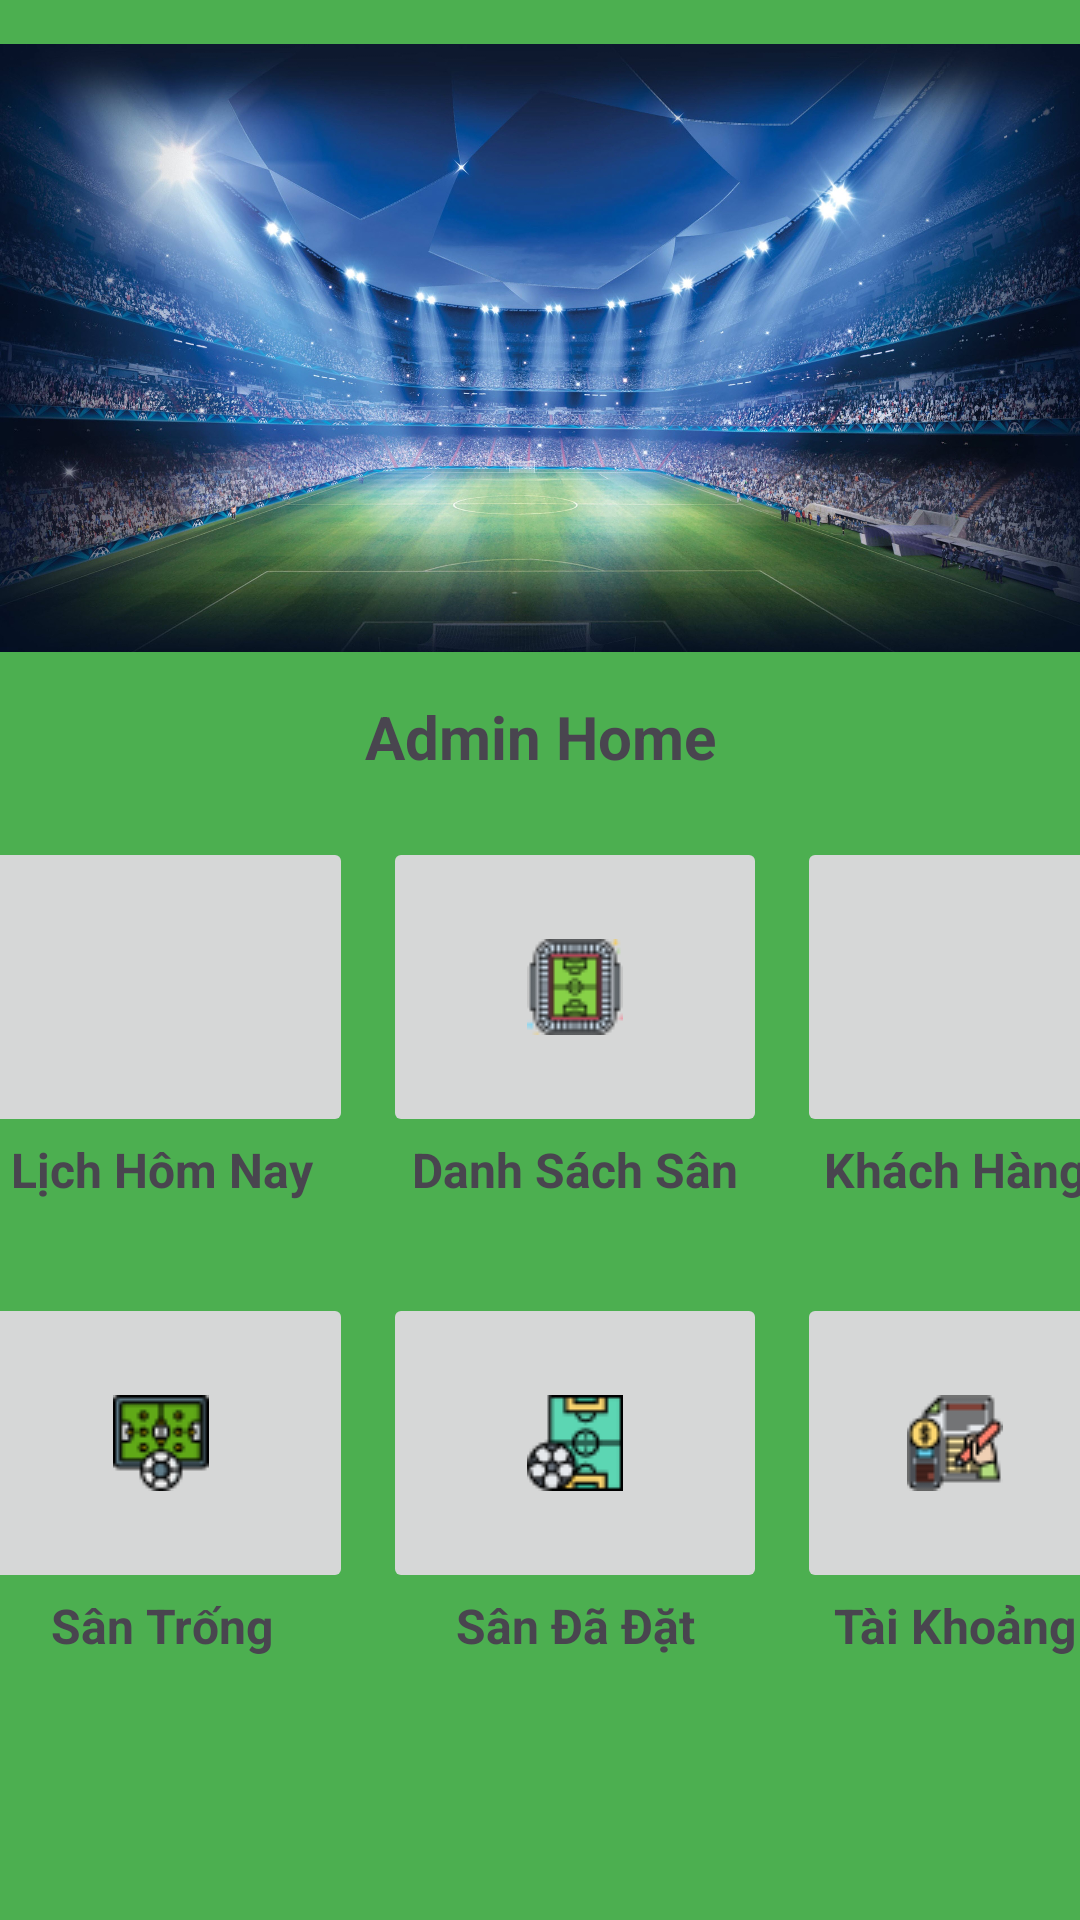

Android layout source for this screen:
<!-- AndroidManifest.xml: application theme Theme.QLSanBong -->
<!-- res/layout/activity_admin_home.xml -->
<?xml version="1.0" encoding="utf-8"?>
<LinearLayout xmlns:android="http://schemas.android.com/apk/res/android"
    xmlns:app="http://schemas.android.com/apk/res-auto"
    xmlns:tools="http://schemas.android.com/tools"
    android:layout_width="match_parent"
    android:layout_height="match_parent"
    android:layout_gravity="center"
    android:background="#4CAF50"
    android:orientation="vertical"
    app:layout_anchorGravity="center"
    tools:context=".MainActivity">

    <ImageView
        android:id="@+id/imageView"
        android:layout_width="match_parent"
        android:layout_height="232dp"
        android:src="@drawable/fbyard" />

    <TextView
        android:id="@+id/textView7"
        android:layout_width="match_parent"
        android:layout_height="wrap_content"
        android:layout_gravity="center"
        android:gravity="center"
        android:text="Admin Home"
        android:textSize="20sp"
        android:textStyle="bold" />

    <LinearLayout
        android:layout_width="381dp"
        android:layout_height="152dp"
        android:layout_gravity="center"
        android:layout_marginTop="20dp"
        android:orientation="horizontal">

        <LinearLayout
            android:layout_width="wrap_content"
            android:layout_height="wrap_content"
            android:layout_marginRight="10dp"
            android:gravity="center"
            android:orientation="vertical">

            <ImageButton
                android:id="@+id/imageButton1"
                android:layout_width="match_parent"
                android:layout_height="100dp"

                android:src="@drawable/lich" />

            <TextView
                android:id="@+id/lich"
                android:layout_width="128dp"
                android:layout_height="38dp"
                android:gravity="center|top"
                android:text="Lịch Hôm Nay"
                android:textSize="16sp"
                android:textStyle="bold" />
        </LinearLayout>

        <LinearLayout
            android:layout_width="wrap_content"
            android:layout_height="wrap_content"
            android:layout_marginRight="10dp"
            android:gravity="center"
            android:orientation="vertical">

            <ImageButton
                android:id="@+id/imageButton2"
                android:layout_width="match_parent"
                android:layout_height="100dp"
                android:src="@drawable/stadium" />

            <TextView
                android:id="@+id/dssan"
                android:layout_width="128dp"
                android:layout_height="38dp"
                android:gravity="center|top"
                android:text="Danh Sách Sân"
                android:textSize="16sp"
                android:textStyle="bold" />
        </LinearLayout>

        <LinearLayout
            android:layout_width="wrap_content"
            android:layout_height="wrap_content"
            android:gravity="center"
            android:orientation="vertical">

            <ImageButton
                android:id="@+id/imageButton3"
                android:layout_width="match_parent"
                android:layout_height="100dp"
                android:src="@drawable/teamwork" />


            <TextView
                android:id="@+id/dskh"
                android:layout_width="128dp"
                android:layout_height="38dp"
                android:gravity="center|top"
                android:text="Khách Hàng"
                android:textSize="16sp"
                android:textStyle="bold" />
        </LinearLayout>
    </LinearLayout>

    <LinearLayout
        android:layout_width="381dp"
        android:layout_height="wrap_content"
        android:layout_gravity="center"
        android:orientation="horizontal">

        <LinearLayout
            android:layout_width="wrap_content"
            android:layout_height="wrap_content"
            android:layout_marginRight="10dp"
            android:gravity="center"
            android:orientation="vertical">

            <ImageButton
                android:id="@+id/imageButton4"
                android:layout_width="match_parent"
                android:layout_height="100dp"
                android:src="@drawable/formation" />

            <TextView
                android:id="@+id/san2"
                android:layout_width="128dp"
                android:layout_height="38dp"
                android:gravity="center|top"
                android:text="Sân Trống"
                android:textSize="16sp"
                android:textStyle="bold" />

        </LinearLayout>

        <LinearLayout
            android:layout_width="wrap_content"
            android:layout_height="wrap_content"
            android:layout_marginRight="10dp"
            android:gravity="center"
            android:orientation="vertical">

            <ImageButton
                android:id="@+id/imageButton5"
                android:layout_width="match_parent"
                android:layout_height="100dp"

                android:src="@drawable/san" />

            <TextView
                android:id="@+id/san3"
                android:layout_width="128dp"
                android:layout_height="38dp"
                android:gravity="center|top"
                android:text="Sân Đã Đặt"
                android:textSize="16sp"
                android:textStyle="bold" />

        </LinearLayout>

        <LinearLayout
            android:layout_width="wrap_content"
            android:layout_height="wrap_content"
            android:gravity="center"
            android:orientation="vertical">

            <ImageButton
                android:id="@+id/imageButton6"
                android:layout_width="match_parent"
                android:layout_height="100dp"

                android:src="@drawable/budget__1_" />

            <TextView
                android:id="@+id/tk"
                android:layout_width="128dp"
                android:layout_height="38dp"
                android:gravity="center|top"
                android:text="Tài Khoảng"
                android:textSize="16sp"
                android:textStyle="bold" />

        </LinearLayout>
    </LinearLayout>
</LinearLayout>
<!-- resources referenced by this layout -->
<resources>
  <!-- drawable budget__1_: png bitmap (drawable, 1933 bytes) -->
  <!-- drawable fbyard: png bitmap (drawable, 707299 bytes) -->
  <!-- drawable formation: png bitmap (drawable, 1948 bytes) -->
  <!-- drawable san: png bitmap (drawable, 1815 bytes) -->
  <!-- drawable stadium: png bitmap (drawable, 2176 bytes) -->
  <style name="Theme.QLSanBong" parent="Base.Theme.QLSanBong" />
  <style name="Base.Theme.QLSanBong" parent="Theme.Material3.DayNight.NoActionBar">
          
          
      </style>
</resources>
